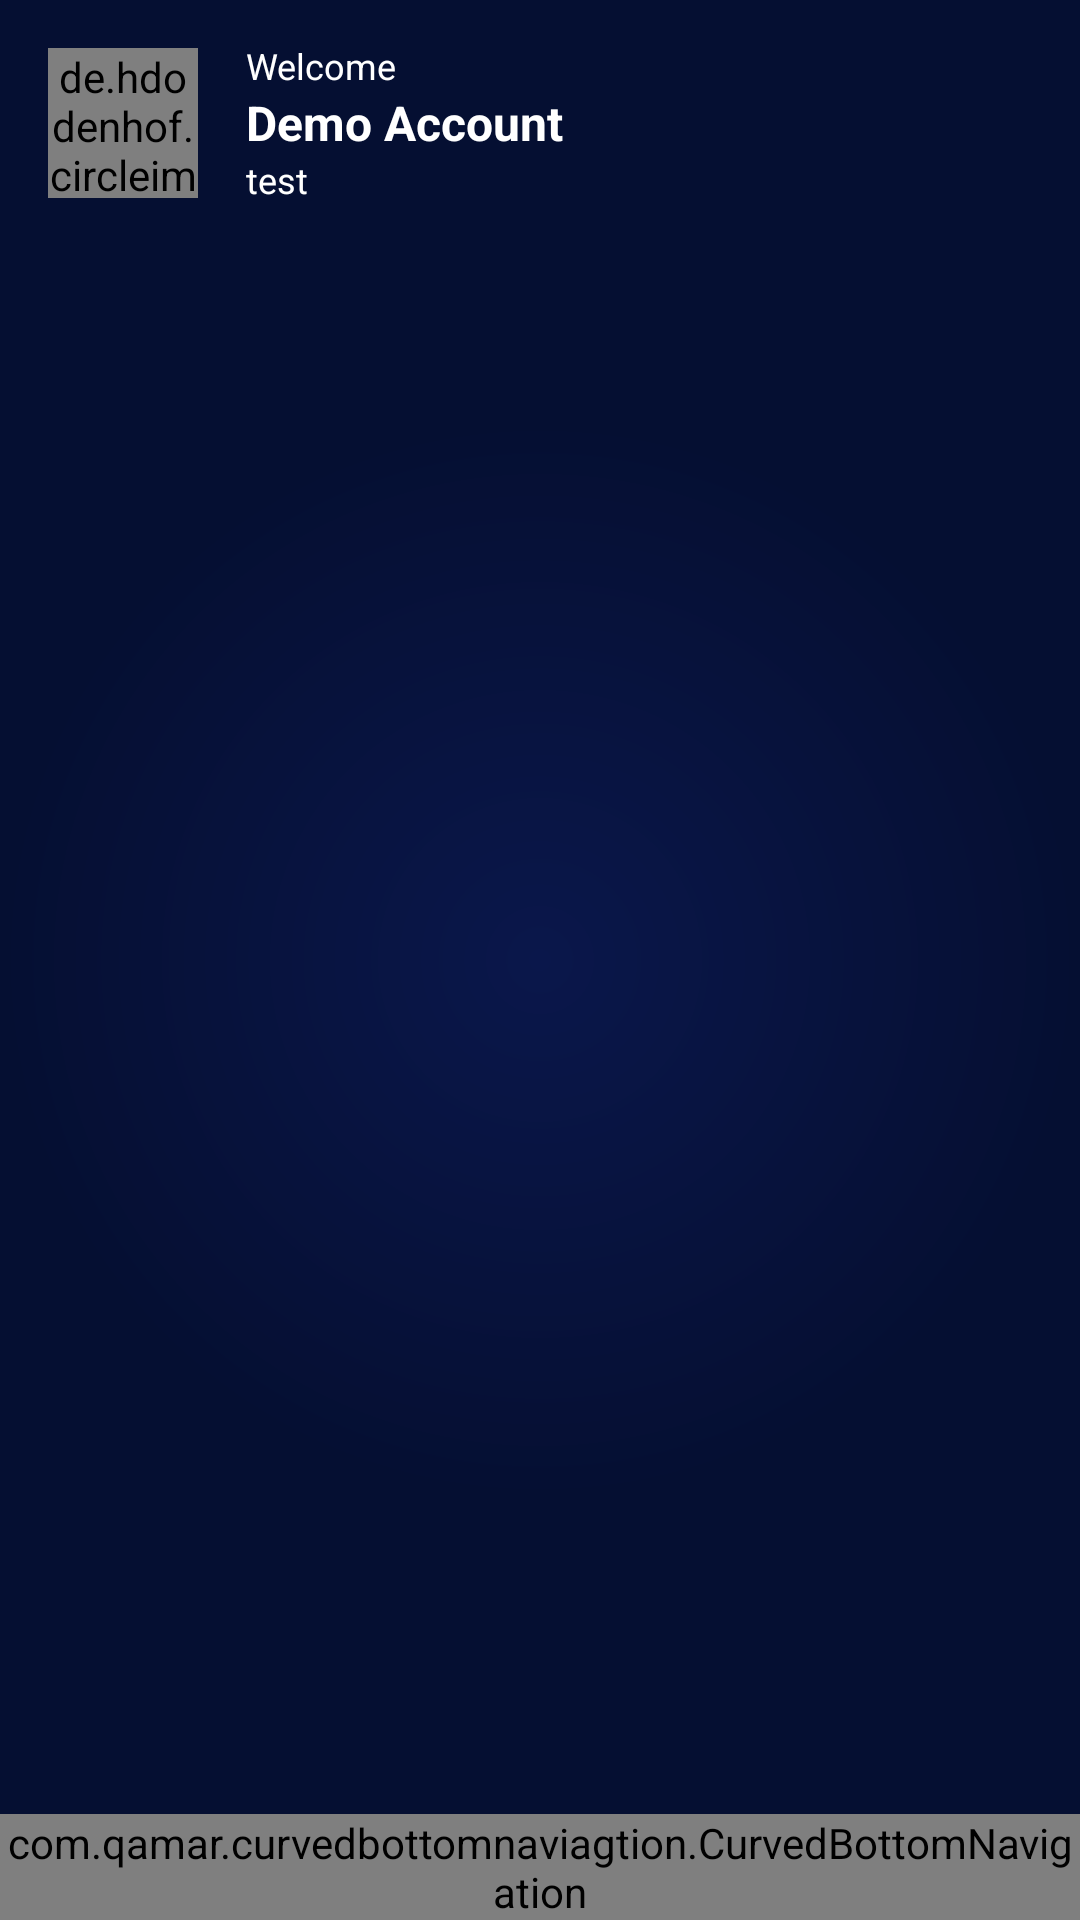

Android layout source for this screen:
<!-- AndroidManifest.xml: application theme Theme.HRMApps -->
<!-- res/layout/activity_main.xml -->
<?xml version="1.0" encoding="utf-8"?>
<androidx.constraintlayout.widget.ConstraintLayout xmlns:android="http://schemas.android.com/apk/res/android"
    xmlns:app="http://schemas.android.com/apk/res-auto"
    xmlns:tools="http://schemas.android.com/tools"
    android:id="@+id/main"
    android:layout_width="match_parent"
    android:layout_height="match_parent"
    android:background="@drawable/radial_gradient_circle"
    tools:context=".ui.view.personil.activity.MainActivity">

    <LinearLayout
        android:id="@+id/linearLayout"
        android:layout_width="match_parent"
        android:layout_height="wrap_content"
        android:gravity="center_vertical"
        android:visibility="visible"
        android:background="@color/primary_dark_second"
        android:orientation="vertical"
        app:layout_constraintEnd_toEndOf="parent"
        app:layout_constraintStart_toStartOf="parent"
        app:layout_constraintTop_toTopOf="parent">
        <LinearLayout
            android:id="@+id/layoutProfile"
            android:layout_width="match_parent"
            android:layout_height="wrap_content"
            android:gravity="center_vertical"
            android:orientation="horizontal">

            <de.hdodenhof.circleimageview.CircleImageView
                android:id="@+id/civUser"
                android:layout_width="50dp"
                android:layout_height="50dp"
                android:layout_margin="16dp"
                android:src="@drawable/placeholeder" />

            <LinearLayout
                android:id="@+id/llProfile"
                android:layout_width="wrap_content"
                android:layout_height="wrap_content"
                android:layout_weight="1"
                android:orientation="vertical">

                <TextView
                    android:id="@+id/textView"
                    android:layout_width="wrap_content"
                    android:layout_height="wrap_content"
                    android:text="Welcome"
                    android:textColor="@color/white"
                    android:textSize="12dp" />

                <TextView
                    android:id="@+id/tvUserName"
                    android:layout_width="wrap_content"
                    android:layout_height="wrap_content"
                    android:text="Demo Account"
                    android:textColor="@color/white"
                    android:textSize="16dp"
                    android:textStyle="bold" />

                <TextView
                    android:id="@+id/tvEmail"
                    android:layout_width="wrap_content"
                    android:layout_height="wrap_content"
                    android:text="test"
                    android:textColor="@color/white"
                    android:textSize="12dp" />
            </LinearLayout>
        </LinearLayout>
        <com.facebook.shimmer.ShimmerFrameLayout
            android:id="@+id/shimmerLayoutProfile"
            android:layout_width="match_parent"
            android:layout_height="wrap_content"
            app:shimmer_auto_start="true"
            app:shimmer_duration="1000"
            android:visibility="gone"
            app:layout_constraintEnd_toEndOf="parent"
            app:layout_constraintStart_toStartOf="parent"
            app:layout_constraintTop_toTopOf="parent">

            <include layout="@layout/shimmer_profile" />

        </com.facebook.shimmer.ShimmerFrameLayout>
    </LinearLayout>

    <FrameLayout
        android:id="@+id/fragmentContainer"
        android:layout_width="match_parent"
        android:layout_height="0dp"
        app:layout_constraintBottom_toTopOf="@+id/bottomNavigation"
        app:layout_constraintEnd_toEndOf="parent"
        app:layout_constraintStart_toStartOf="parent"
        app:layout_constraintTop_toBottomOf="@+id/linearLayout" />

    <com.qamar.curvedbottomnaviagtion.CurvedBottomNavigation
        android:id="@+id/bottomNavigation"
        android:layout_width="match_parent"
        android:layout_height="wrap_content"
        app:cbn_background="@color/primary_dark"
        app:cbn_fabColor="@color/primary"
        app:cbn_iconColor="@color/white"
        app:cbn_height="76dp"
        app:cbn_icon_size="24dp"
        app:cbn_curve_radius="26dp"
        app:cbn_selected_icon_size="48dp"
        app:cbn_selectedIconColor="@color/white"
        app:cbn_titleColor="@color/white"
        app:layout_constraintBottom_toBottomOf="parent"
        app:layout_constraintEnd_toEndOf="parent"
        app:layout_constraintStart_toStartOf="parent" />
</androidx.constraintlayout.widget.ConstraintLayout>
<!-- res/layout/shimmer_profile.xml (included above) -->
<?xml version="1.0" encoding="utf-8"?>
<RelativeLayout
    xmlns:android="http://schemas.android.com/apk/res/android"
    android:layout_width="match_parent"
    android:layout_height="wrap_content"
    android:orientation="horizontal">

    <View
        android:id="@+id/view"
        android:layout_width="50dp"
        android:layout_height="50dp"
        android:layout_margin="16dp"
        android:background="@drawable/circle_placeholder" />

    <LinearLayout
        android:id="@+id/linearLayout10"
        android:layout_width="wrap_content"
        android:layout_height="wrap_content"
        android:layout_marginVertical="16dp"
        android:layout_toEndOf="@+id/view"
        android:orientation="vertical">

        <View
            android:layout_width="120dp"
            android:layout_height="12dp"
            android:layout_marginBottom="8dp"
            android:background="@drawable/rectangle_placeholder" />

        <View
            android:layout_width="180dp"
            android:layout_height="16dp"
            android:layout_marginBottom="8dp"
            android:background="@drawable/rectangle_placeholder" />

        <View
            android:layout_width="150dp"
            android:layout_height="12dp"
            android:background="@drawable/rectangle_placeholder" />
    </LinearLayout>

</RelativeLayout>
<!-- resources referenced by this layout -->
<resources>
  <color name="primary">#4388fd</color>
  <color name="primary_dark">#011753</color>
  <color name="primary_dark_second">#050F32</color>
  <color name="white">#FFFFFFFF</color>
  <!-- drawable circle_placeholder (drawable) -->
  <shape xmlns:android="http://schemas.android.com/apk/res/android">
      <solid android:color="@color/transparent" />
      <corners android:radius="25dp"/>
  </shape>
  <!-- drawable radial_gradient_circle (drawable) -->
  <?xml version="1.0" encoding="utf-8"?>
  <shape
      xmlns:android="http://schemas.android.com/apk/res/android"
      android:shape="rectangle">
  
      <gradient
          android:type="radial"
          android:centerX="50%"
          android:centerY="50%"
          android:startColor="#0A174B"
          android:endColor="#050F32"
          android:gradientRadius="50%"
          />
  
  </shape>
  <!-- drawable rectangle_placeholder (drawable) -->
  <?xml version="1.0" encoding="utf-8"?>
  <shape xmlns:android="http://schemas.android.com/apk/res/android">
      <solid android:color="@color/transparent" />
      <corners android:radius="4dp"/>
  </shape>
  <style name="Theme.HRMApps" parent="Base.Theme.HRMApps" />
  <color name="transparent">#49FFFFFF</color>
  <style name="Base.Theme.HRMApps" parent="Theme.Material3.DayNight.NoActionBar">
          <item name="android:statusBarColor">#011753</item>
          
          
      </style>
</resources>
